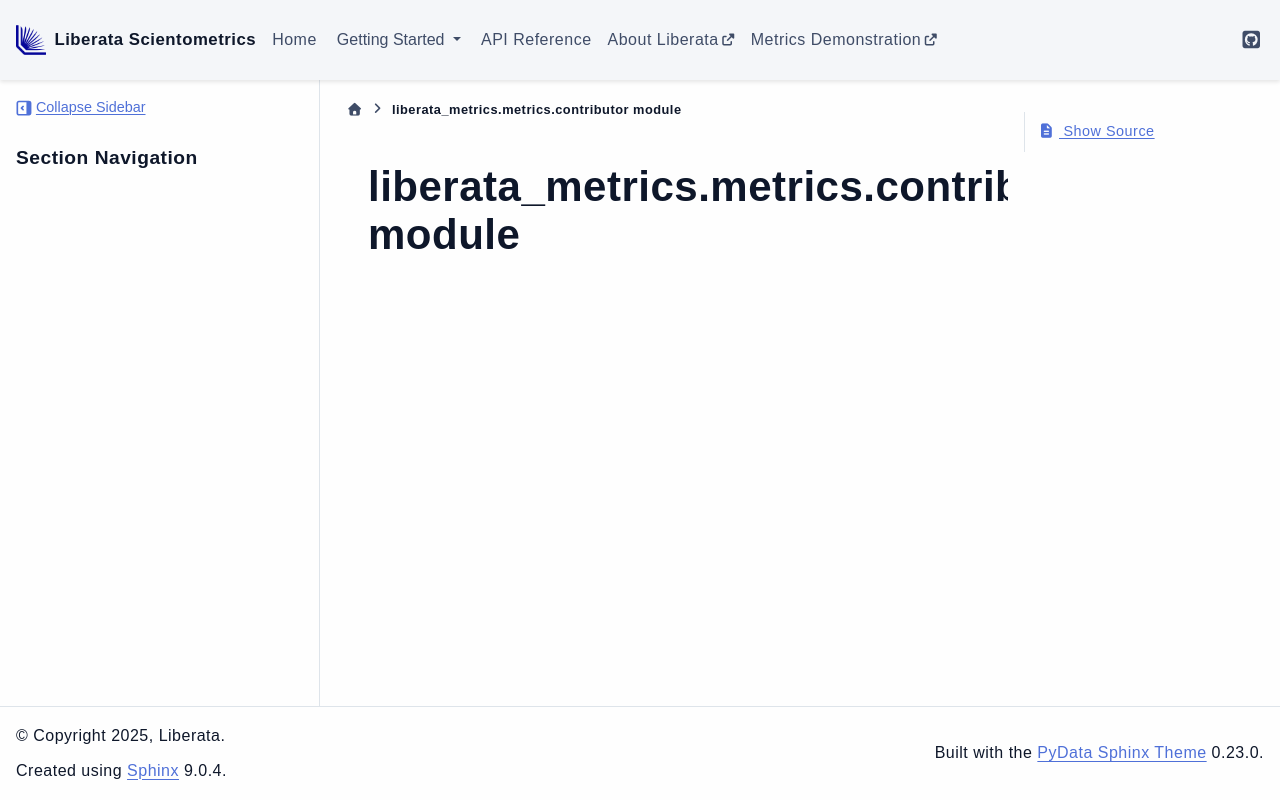

repository: Liberata-Academic-Publishing/liberata-scientometrics · page: liberata_metrics.metrics.contributor.html · generator: sphinx

liberata\_metrics.metrics.contributor module
============================================

.. automodule:: liberata_metrics.metrics.contributor
   :members:
   :undoc-members:
   :show-inheritance:
